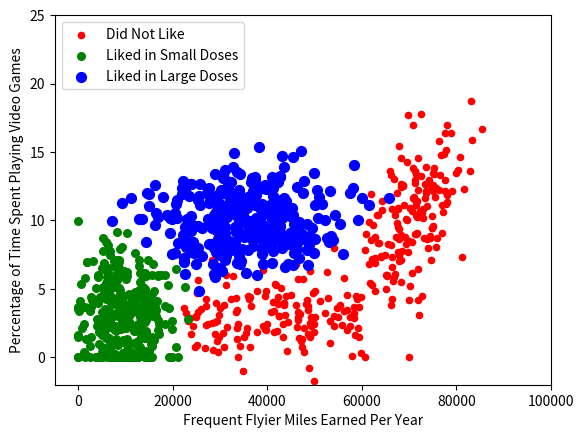

This figure's Python source:
'''
Created on Oct 6, 2010

@author: Peter
'''
from numpy import *
import matplotlib
import matplotlib.pyplot as plt
from matplotlib.patches import Rectangle

n = 1000  # number of points to create
xcord1 = []
ycord1 = []
xcord2 = []
ycord2 = []
xcord3 = []
ycord3 = []
markers = []
colors = []
fw = open('testSet.txt', 'w')
for i in range(n):
    [r0, r1] = random.standard_normal(2)
    myClass = random.uniform(0, 1)
    if (myClass <= 0.16):
        fFlyer = random.uniform(22000, 60000)
        tats = 3 + 1.6 * r1
        markers.append(20)
        colors.append(2.1)
        classLabel = 1  # 'didntLike'
        xcord1.append(fFlyer)
        ycord1.append(tats)
    elif ((myClass > 0.16) and (myClass <= 0.33)):
        fFlyer = 6000 * r0 + 70000
        tats = 10 + 3 * r1 + 2 * r0
        markers.append(20)
        colors.append(1.1)
        classLabel = 1  # 'didntLike'
        if (tats < 0): tats = 0
        if (fFlyer < 0): fFlyer = 0
        xcord1.append(fFlyer)
        ycord1.append(tats)
    elif ((myClass > 0.33) and (myClass <= 0.66)):
        fFlyer = 5000 * r0 + 10000
        tats = 3 + 2.8 * r1
        markers.append(30)
        colors.append(1.1)
        classLabel = 2  # 'smallDoses'
        if (tats < 0): tats = 0
        if (fFlyer < 0): fFlyer = 0
        xcord2.append(fFlyer)
        ycord2.append(tats)
    else:
        fFlyer = 10000 * r0 + 35000
        tats = 10 + 2.0 * r1
        markers.append(50)
        colors.append(0.1)
        classLabel = 3  # 'largeDoses'
        if (tats < 0): tats = 0
        if (fFlyer < 0): fFlyer = 0
        xcord3.append(fFlyer)
        ycord3.append(tats)

fw.close()
fig = plt.figure()
ax = fig.add_subplot(111)
# ax.scatter(xcord,ycord, c=colors, s=markers)
type1 = ax.scatter(xcord1, ycord1, s=20, c='red')
type2 = ax.scatter(xcord2, ycord2, s=30, c='green')
type3 = ax.scatter(xcord3, ycord3, s=50, c='blue')
ax.legend([type1, type2, type3], ["Did Not Like", "Liked in Small Doses", "Liked in Large Doses"], loc=2)
ax.axis([-5000, 100000, -2, 25])
plt.xlabel('Frequent Flyier Miles Earned Per Year')
plt.ylabel('Percentage of Time Spent Playing Video Games')
plt.show()
